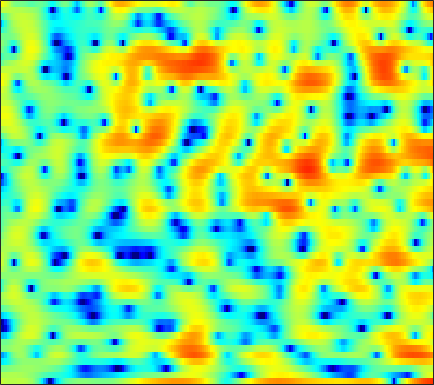

The file beside this chart, header and first rows:
2.926, 2.6722, 2.3931, 2.209, 2.1438, 2.14, 2.1968, 2.26, 2.3433, 2.3947, 2.3583, 2.2561, 1.9985, 1.574, 1.133, 0.35671, -0.68971, -1.6767, -3.351, -5.5747, -8.6944, -12.13, -20.322, -19.832
1.721, 1.742, 1.766, 1.783, 1.793, 1.801, 1.798, 1.78, 1.735, 1.654, 1.526, 1.396, 1.17, 0.8821, 0.6234, 0.2239, -0.2267, -0.5889, -1.091, -1.592, -2.061, -2.377, -2.732, -3.011
-0.7194, -0.571, -0.3603, -0.1391, 0.02992, 0.2512, 0.4592, 0.6009, 0.7639, 0.8935, 0.9843, 1.028, 1.05, 1.032, 0.9936, 0.9135, 0.8044, 0.7059, 0.5562, 0.3836, 0.19, 0.03096, -0.2009, -0.4625
-5.907, -5.743, -5.077, -4.074, -3.252, -2.207, -1.299, -0.7397, -0.1539, 0.2516, 0.4939, 0.5894, 0.6229, 0.5875, 0.5449, 0.4946, 0.4858, 0.5232, 0.6295, 0.7851, 0.967, 1.098, 1.243, 1.332
-8.929, -9.196, -7.241, -4.649, -2.982, -1.25, -0.01628, 0.6236, 1.128, 1.247, 0.9925, 0.548, -0.4333, -1.91, -3.367, -5.66, -7.439, -7.244, -5.178, -2.821, -0.8651, 0.2878, 1.47, 2.309
0.0117, -0.04173, 0.05913, 0.3296, 0.5969, 0.9456, 1.222, 1.35, 1.382, 1.212, 0.832, 0.398, -0.3981, -1.45, -2.362, -3.561, -4.332, -4.352, -3.645, -2.554, -1.467, -0.7467, 0.04429, 0.6412
-0.6328, -0.7215, -0.659, -0.4107, -0.1298, 0.2999, 0.7357, 1.033, 1.358, 1.57, 1.663, 1.654, 1.539, 1.323, 1.111, 0.7652, 0.3749, 0.06615, -0.3402, -0.7438, -1.149, -1.439, -1.787, -2.007
-7.697, -8.043, -7.252, -5.569, -4.169, -2.397, -0.813, 0.2196, 1.392, 2.322, 2.999, 3.352, 3.631, 3.715, 3.656, 3.405, 2.943, 2.423, 1.47, 0.157, -1.645, -3.472, -6.999, -13.1
-18.57, -19.56, -17.01, -12.74, -9.859, -6.67, -4.088, -2.484, -0.7339, 0.6697, 1.756, 2.382, 2.98, 3.327, 3.433, 3.388, 3.142, 2.822, 2.211, 1.397, 0.4127, -0.3925, -1.433, -2.242
-23.56, -18.68, -14.08, -10.76, -8.726, -6.34, -4.247, -2.867, -1.319, -0.08427, 0.8919, 1.481, 2.091, 2.496, 2.668, 2.737, 2.658, 2.518, 2.235, 1.862, 1.429, 1.093, 0.6615, 0.2806
-7.302, -6.801, -5.854, -4.707, -3.814, -2.636, -1.521, -0.7595, 0.1556, 0.9252, 1.534, 1.888, 2.23, 2.434, 2.502, 2.47, 2.305, 2.11, 1.777, 1.375, 0.9223, 0.5634, 0.07908, -0.3851
-1.911, -1.505, -0.9619, -0.4157, 0.01507, 0.5915, 1.13, 1.464, 1.836, 2.138, 2.358, 2.449, 2.462, 2.361, 2.222, 1.956, 1.567, 1.191, 0.5696, -0.1646, -1.004, -1.68, -2.603, -3.451
0.721, 1.056, 1.497, 1.903, 2.174, 2.47, 2.674, 2.764, 2.789, 2.699, 2.514, 2.332, 2.035, 1.681, 1.377, 0.9342, 0.4252, -0.04175, -0.8381, -1.917, -3.378, -4.806, -7.318, -10.75
1.109, 1.549, 2.177, 2.765, 3.105, 3.369, 3.404, 3.313, 2.995, 2.407, 1.574, 0.8433, -0.1296, -0.9337, -1.327, -1.516, -1.428, -1.33, -1.342, -1.67, -2.391, -3.215, -4.667, -6.353
-3.537, -1.486, 0.529, 1.889, 2.565, 3.094, 3.21, 3.021, 2.385, 1.278, -0.4793, -2.399, -6.266, -13.4, -20.46, -10.37, -5.481, -3.4, -1.626, -0.5935, -0.05453, 0.1244, 0.189, 0.1865
-3.146, -1.909, -0.474, 0.5431, 1.063, 1.494, 1.644, 1.528, 1.112, 0.4476, -0.4835, -1.362, -2.616, -3.541, -3.81, -3.489, -2.605, -1.854, -0.9836, -0.3217, 0.1454, 0.3819, 0.5783, 0.6943
0.3734, 0.3798, 0.4169, 0.4736, 0.514, 0.5148, 0.4942, 0.4995, 0.5007, 0.4307, 0.3517, 0.2861, 0.1661, 0.05157, 0.03044, 0.03624, 0.05239, 0.07471, 0.06814, -0.008118, -0.1718, -0.3277, -0.5697, -0.8277
2.142, 1.718, 0.9805, 0.1601, -0.4563, -1.151, -1.452, -1.251, -0.5722, 0.2272, 0.9922, 1.501, 2.011, 2.28, 2.377, 2.371, 2.156, 1.869, 1.331, 0.5901, -0.3592, -1.19, -2.398, -3.615
3.204, 2.539, 1.172, -1.03, -3.538, -9.103, -19.24, -10.42, -4.108, -0.6535, 1.518, 2.589, 3.549, 4.107, 4.253, 4.16, 3.78, 3.28, 2.323, 1.005, -0.7556, -2.463, -5.406, -9.514
2.554, 2.292, 1.659, 0.6977, -0.1101, -1.038, -1.452, -1.095, -0.06462, 1.099, 2.155, 2.75, 3.236, 3.458, 3.425, 3.115, 2.552, 1.957, 0.9141, -0.4101, -2.048, -3.523, -5.814, -8.371
1.601, 1.768, 1.878, 1.925, 1.909, 1.896, 1.98, 2.051, 2.205, 2.397, 2.481, 2.49, 2.37, 2.032, 1.679, 1.053, 0.2428, -0.4378, -1.427, -2.478, -3.529, -4.311, -5.341, -6.296
0.7298, 1.239, 1.817, 2.297, 2.576, 2.84, 3.049, 3.119, 3.125, 3.038, 2.777, 2.476, 1.933, 1.139, 0.4053, -0.765, -2.159, -3.273, -4.717, -5.889, -6.52, -6.621, -6.463, -6.145
-0.5832, 0.3652, 1.417, 2.212, 2.697, 3.192, 3.477, 3.615, 3.645, 3.472, 3.145, 2.736, 1.974, 0.9431, -0.09468, -1.867, -4.232, -6.626, -11.13, -18.42, -17.81, -13.07, -9.197, -6.874
-1.696, -0.5995, 0.5827, 1.496, 2.029, 2.591, 2.971, 3.154, 3.271, 3.227, 3.02, 2.747, 2.17, 1.373, 0.5845, -0.7465, -2.389, -3.826, -5.828, -7.375, -7.721, -7.191, -6.111, -4.992
-1.846, -1.069, -0.2383, 0.4484, 0.8447, 1.227, 1.583, 1.769, 1.992, 2.214, 2.32, 2.373, 2.301, 2.06, 1.792, 1.252, 0.5828, 0.02101, -0.7536, -1.459, -2.063, -2.412, -2.783, -3.07
-1.874, -1.34, -0.8692, -0.6386, -0.6045, -0.7477, -0.8908, -0.8791, -0.5687, 0.1308, 0.9982, 1.644, 2.411, 2.916, 3.142, 3.221, 3.054, 2.79, 2.254, 1.53, 0.6155, -0.1999, -1.426, -2.877
-2.388, -1.893, -1.597, -1.936, -2.632, -4.244, -7.318, -10.32, -10.61, -5.838, -1.897, 0.1787, 2.139, 3.514, 4.167, 4.696, 4.84, 4.721, 4.279, 3.492, 2.36, 1.216, -0.7608, -3.473
-3.816, -3.235, -2.872, -2.947, -3.351, -4.254, -5.502, -6.258, -5.885, -3.904, -1.501, 0.0907, 1.819, 3.057, 3.732, 4.288, 4.512, 4.465, 4.133, 3.492, 2.531, 1.602, 0.03192, -1.853
-5.288, -4.713, -4.133, -3.595, -3.296, -2.946, -2.523, -2.194, -1.485, -0.7164, 0.2559, 0.9146, 1.792, 2.453, 2.854, 3.176, 3.295, 3.247, 2.998, 2.565, 1.946, 1.391, 0.5139, -0.4398
-7.245, -6.664, -5.715, -4.673, -3.858, -2.865, -1.931, -1.266, -0.4611, 0.3062, 0.9789, 1.428, 1.894, 2.257, 2.417, 2.514, 2.456, 2.335, 2.076, 1.744, 1.353, 1.039, 0.6035, 0.1385
-12.51, -11.16, -8.605, -6.22, -4.741, -2.943, -1.575, -0.6439, 0.2964, 1.13, 1.696, 2.061, 2.343, 2.468, 2.42, 2.218, 1.854, 1.501, 0.9979, 0.522, 0.1873, 0.04183, 0.007843, 0.05069
-16.23, -12.94, -8.547, -5.507, -3.718, -1.981, -0.5337, 0.2813, 1.262, 1.952, 2.519, 2.763, 2.965, 2.864, 2.633, 2.01, 1.044, 0.05214, -1.574, -3.273, -4.201, -3.913, -2.633, -1.151
-4.219, -4.026, -3.32, -2.596, -1.861, -1.197, -0.4527, -0.04699, 0.6329, 1.195, 1.841, 2.152, 2.489, 2.513, 2.336, 1.686, 0.5145, -0.8701, -3.648, -8.367, -14.63, -10.81, -5.007, -1.701
-2.062, -2.198, -2.423, -2.694, -3.066, -3.531, -4.14, -4.354, -4.214, -3.231, -1.945, -0.9199, 0.1221, 0.878, 1.161, 1.25, 0.9703, 0.5985, -0.04129, -0.6154, -0.8068, -0.5753, 0.1753, 1.092
-3.292, -3.363, -3.7, -4.261, -5.242, -7.059, -10.7, -15.57, -25.21, -11.83, -6.618, -4.274, -2.093, -0.7131, -0.02059, 0.5892, 0.9255, 1.087, 1.212, 1.365, 1.585, 1.835, 2.177, 2.569
-6.16, -5.361, -4.504, -4.204, -4.176, -4.755, -5.531, -6.03, -6.087, -5.039, -3.7, -2.668, -1.596, -0.859, -0.4924, -0.2243, -0.04287, 0.05882, 0.2878, 0.6349, 1.111, 1.504, 2.044, 2.516
-8.174, -5.606, -3.328, -1.96, -1.221, -0.6832, -0.3686, -0.2399, -0.08104, 0.07682, 0.1368, 0.1878, -0.01612, -0.4147, -0.9255, -1.836, -2.894, -3.556, -3.752, -2.988, -1.657, -0.6338, 0.6161, 1.569
-2.363, -1.238, 0.116, 1.2, 1.706, 2.277, 2.546, 2.621, 2.569, 2.297, 1.932, 1.452, 0.6392, -0.5574, -1.818, -4.128, -7.959, -13.03, -31.36, -11.17, -5.854, -3.455, -1.403, -0.1075
1.518, 2.005, 2.563, 2.996, 3.217, 3.332, 3.267, 3.108, 2.73, 2.206, 1.536, 0.9159, 0.02741, -1.03, -1.894, -3.16, -4.448, -5.219, -5.572, -4.996, -3.884, -3.07, -2.212, -1.792
3.508, 3.736, 3.913, 3.937, 3.896, 3.618, 3.167, 2.712, 1.917, 0.9953, -0.08189, -0.8899, -1.843, -2.597, -2.922, -3.155, -3.128, -2.999, -2.732, -2.39, -2.06, -1.906, -1.891, -2.243
4.436, 4.55, 4.556, 4.37, 4.119, 3.567, 2.783, 2.006, 0.675, -1.008, -3.155, -5.016, -7.555, -8.82, -8.183, -6.358, -4.539, -3.441, -2.306, -1.494, -0.9878, -0.7866, -0.7932, -1.111
4.01, 4.101, 4.059, 3.82, 3.452, 2.823, 1.938, 1.06, -0.3576, -2.257, -4.799, -7.236, -11.79, -14.85, -12.06, -7.928, -5.099, -3.563, -2.078, -1.059, -0.3922, -0.08727, 0.09357, 0.05504
2.888, 2.978, 2.879, 2.567, 2.202, 1.575, 0.8028, 0.1499, -0.7927, -1.803, -2.847, -3.535, -4.257, -4.458, -4.228, -3.519, -2.602, -1.918, -1.115, -0.4692, -0.008694, 0.216, 0.3925, 0.425
2.513, 2.469, 2.146, 1.556, 1.04, 0.1811, -0.6923, -1.219, -1.802, -2.103, -2.134, -2.119, -1.908, -1.604, -1.349, -0.939, -0.5244, -0.2417, 0.09797, 0.3519, 0.5107, 0.576, 0.5736, 0.4879
3.532, 3.207, 2.47, 1.335, 0.1946, -1.705, -3.871, -5.303, -5.884, -4.801, -3.186, -2.09, -0.9176, -0.07614, 0.3964, 0.82, 1.067, 1.164, 1.192, 1.119, 0.9873, 0.8548, 0.6182, 0.329
4.994, 4.542, 3.63, 2.288, 0.8246, -1.857, -5.941, -10.6, -12.69, -6.736, -2.964, -1.107, 0.4354, 1.365, 1.756, 1.917, 1.775, 1.519, 1.021, 0.4663, -0.0558, -0.4043, -0.7864, -1.167
4.614, 4.364, 3.862, 3.165, 2.497, 1.522, 0.5579, -0.007494, -0.2004, 0.2066, 0.8823, 1.361, 1.864, 2.03, 1.883, 1.349, 0.3653, -0.6846, -2.445, -4.409, -5.979, -6.445, -6.155, -5.64
2.249, 2.428, 2.601, 2.639, 2.64, 2.569, 2.492, 2.462, 2.533, 2.674, 2.794, 2.836, 2.766, 2.416, 1.917, 0.8684, -0.7516, -2.471, -5.736, -10.94, -22.17, -20.23, -12.43, -9.338
-1.729, -0.6316, 0.3782, 0.9512, 1.278, 1.588, 1.887, 2.163, 2.588, 3.005, 3.336, 3.504, 3.521, 3.263, 2.849, 2.004, 0.7787, -0.3911, -2.22, -4.141, -5.739, -6.46, -6.796, -6.828
-3.089, -2.069, -1.414, -1.33, -1.574, -1.856, -1.596, -0.9005, 0.3368, 1.663, 2.831, 3.484, 3.999, 4.164, 4.077, 3.661, 2.933, 2.225, 1.116, -0.1374, -1.41, -2.403, -3.618, -4.788
-0.4552, -0.7822, -1.676, -3.368, -5.653, -11.37, -18.96, -9.872, -3.67, -0.1606, 2.074, 3.201, 4.21, 4.723, 4.837, 4.654, 4.144, 3.563, 2.54, 1.264, -0.2736, -1.57, -3.504, -5.607
0.5358, 0.06226, -0.7325, -1.78, -2.701, -3.705, -3.752, -2.864, -1.069, 0.7484, 2.224, 3.104, 3.902, 4.323, 4.393, 4.207, 3.708, 3.126, 2.067, 0.6702, -1.114, -2.736, -5.484, -9.163
-0.5705, -0.6462, -0.6526, -0.6156, -0.4935, -0.2634, 0.1359, 0.5437, 1.229, 1.96, 2.623, 3.02, 3.374, 3.51, 3.457, 3.176, 2.639, 2.069, 1.084, -0.1761, -1.712, -3.061, -5.141, -7.515
-3.905, -3.105, -1.986, -0.957, -0.2912, 0.4637, 1.115, 1.555, 2.086, 2.53, 2.872, 3.023, 3.123, 3.059, 2.909, 2.542, 1.988, 1.453, 0.5888, -0.4248, -1.576, -2.49, -3.721, -4.879
-8.782, -5.623, -2.925, -1.115, -0.1344, 0.8844, 1.647, 2.092, 2.532, 2.832, 3.005, 3.066, 3.029, 2.856, 2.629, 2.194, 1.615, 1.084, 0.2485, -0.7127, -1.753, -2.563, -3.565, -4.404
-2.792, -1.806, -0.5575, 0.4539, 1.081, 1.722, 2.188, 2.436, 2.663, 2.792, 2.824, 2.804, 2.669, 2.433, 2.173, 1.726, 1.132, 0.5752, -0.3403, -1.488, -2.854, -4.015, -5.606, -6.921
2.326, 2.321, 2.34, 2.347, 2.318, 2.244, 2.15, 2.09, 2.034, 1.975, 1.885, 1.755, 1.555, 1.31, 1.109, 0.8001, 0.3859, -0.03755, -0.8248, -1.974, -3.705, -5.513, -9.257, -16.43
4.916, 4.464, 3.708, 2.789, 1.985, 0.9315, 0.08993, -0.2752, -0.4474, -0.4652, -0.5498, -0.7521, -1.114, -1.49, -1.624, -1.555, -1.252, -1.012, -0.8645, -1.05, -1.658, -2.388, -3.632, -4.754
